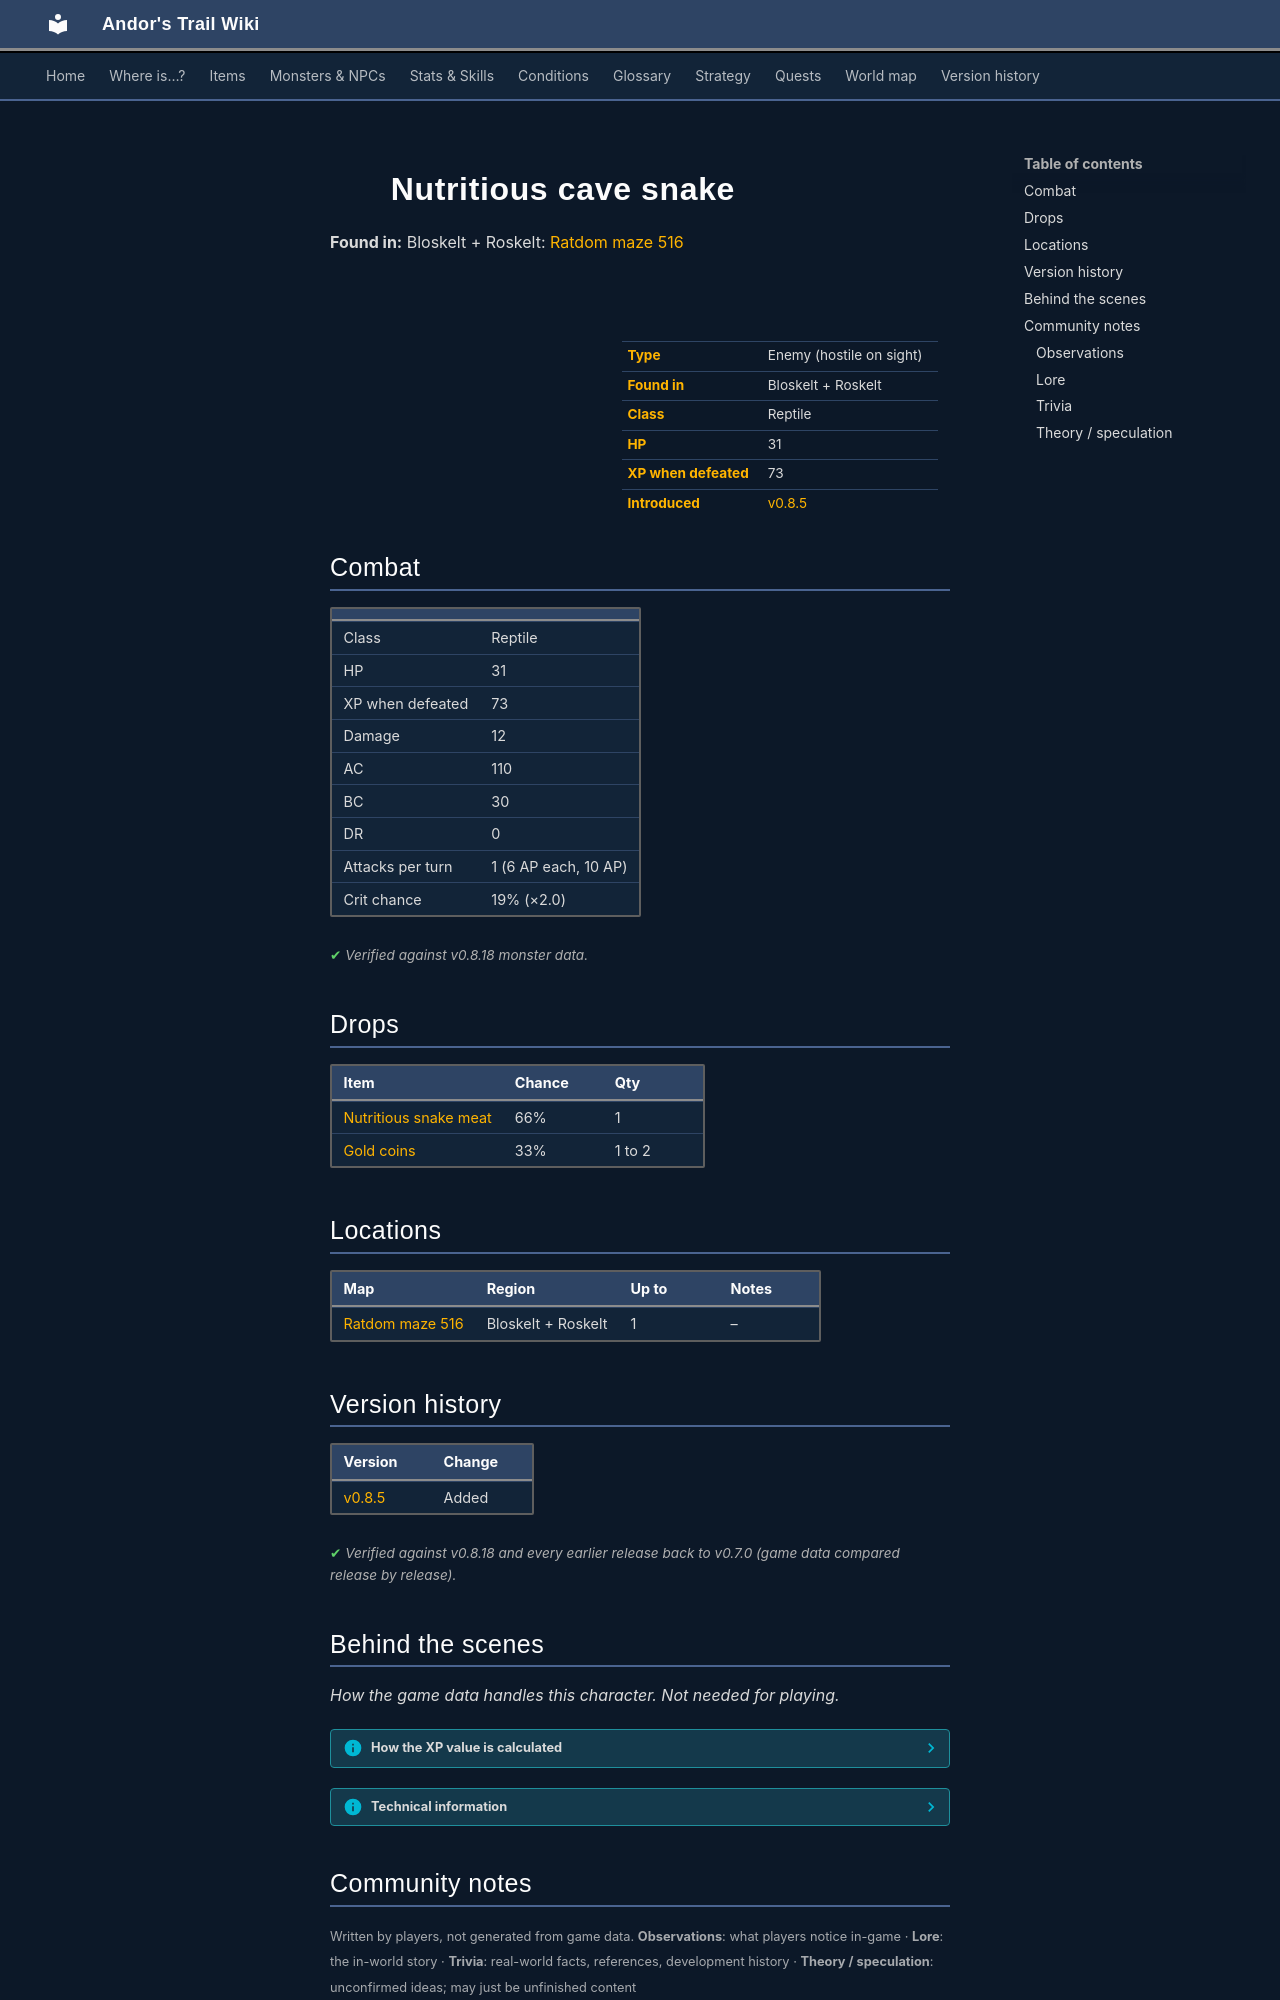

repository: asdfghjkl628/Andor-s-Trail-Wikiiii · page: monsters/ratdom_maze_mole_food/index.html · generator: mkdocs

---
description: "Nutritious cave snake is an enemy in Andor's Trail (reptile) with 31 HP, worth 73 XP, found in Bloskelt + Roskelt. Drops: Nutritious snake meat, Gold coins."
---

# ![](../assets/icons/monsters/monsters_snakes_3.png){ .sprite } Nutritious cave snake

**Found in:** Bloskelt + Roskelt: [Ratdom maze 516](../maps/ratdom_maze_516.md)

<div class="infobox" markdown>

<p class="ib-img"><img class="sprite" src="../../assets/icons/monsters/monsters_snakes_3.png" alt=""></p>

| | |
|---|---|
| **Type** | Enemy (hostile on sight) |
| **Found in** | Bloskelt + Roskelt |
| **Class** | Reptile |
| **HP** | 31 |
| **XP when defeated** | 73 |
| **Introduced** | [v0.8.5](../versions/0.8.5.md) |

</div>

## Combat

| | |
|---|---|
| Class | Reptile |
| HP | 31 |
| XP when defeated | 73 |
| Damage | 12 |
| AC | 110 |
| BC | 30 |
| DR | 0 |
| Attacks per turn | 1 (6 AP each, 10 AP) |
| Crit chance | 19% (×2.0) |


<p class="verified">Verified against v0.8.18 monster data.</p>

## Drops

| Item | Chance | Qty |
|---|---|---|
| [Nutritious snake meat](../items/ratdom_maze_mole_food.md) | 66% | 1 |
| [Gold coins](../items/gold.md) | 33% | 1 to 2 |

## Locations

| Map | Region | Up to | Notes |
|---|---|---|---|
| [Ratdom maze 516](../maps/ratdom_maze_516.md) | Bloskelt + Roskelt | 1 | – |


## Version history

| Version | Change |
|---|---|
| [v0.8.5](../versions/0.8.5.md) | Added |

<p class="verified">Verified against v0.8.18 and every earlier release back to v0.7.0 (game data compared release by release).</p>


## Behind the scenes

*How the game data handles this character. Not needed for playing.*

??? info "How the XP value is calculated"

    The game computes each enemy's experience value when it loads the data (`MonsterTypeParser.java`):

    XP = ⌈(attacks per turn × attack chance × average damage × (1 + critical skill × critical multiplier) × 3 + HP × (1 + block chance) + 9 × damage resistance) × 0.7⌉

    Percentages are used as fractions (e.g. 60% = 0.6). Enemies whose attacks inflict a condition are worth 50 XP more. The More Exp skill adds a percentage on top.

??? info "Technical information"

    | | |
    |---|---|
    | Entry ID | `ratdom_maze_mole_food` |
    | Type (wiki) | Enemy |
    | Spawn group | `ratdom_maze_mole_food` |
    | Loot table | `ratdom_maze_mole_food` |
    | Conversation | – |
    | Faction | – |
    | Movement | – |
    | Icon | `monsters_snakes:3` |
    | Defined in | `res/raw/monsterlist_ratdom.json` |

    Raw data:

    ```json
    {
     "id": "ratdom_maze_mole_food",
     "name": "Nutritious cave snake",
     "iconID": "monsters_snakes:3",
     "maxHP": 31,
     "monsterClass": "reptile",
     "attackDamage": {
      "min": 12,
      "max": 12
     },
     "spawnGroup": "ratdom_maze_mole_food",
     "droplistID": "ratdom_maze_mole_food",
     "attackCost": 6,
     "attackChance": 110,
     "criticalSkill": 30,
     "criticalMultiplier": 2.0,
     "blockChance": 30
    }
    ```


## Community notes

<small>Written by players, not generated from game data. **Observations**: what players notice in-game · **Lore**: the in-world story · **Trivia**: real-world facts, references, development history · **Theory / speculation**: unconfirmed ideas; may just be unfinished content</small>

### Observations

*No notes yet. Contributions are welcome: [add a note](https://github.com/asdfghjkl628/Andor-s-Trail-Wikiiii/new/main/notes/monsters?filename=ratdom_maze_mole_food.md&value=%23%23%20Observations%0A%0A%3C%21--%20what%20players%20notice%20in-game%20--%3E%0A%0A%23%23%20Lore%0A%0A%3C%21--%20the%20in-world%20story%20--%3E%0A%0A%23%23%20Trivia%0A%0A%3C%21--%20real-world%20facts%2C%20references%2C%20development%20history%20--%3E%0A%0A%23%23%20Theory%20/%20speculation%0A%0A%3C%21--%20unconfirmed%20ideas%3B%20may%20just%20be%20unfinished%20content%20--%3E%0A).*
